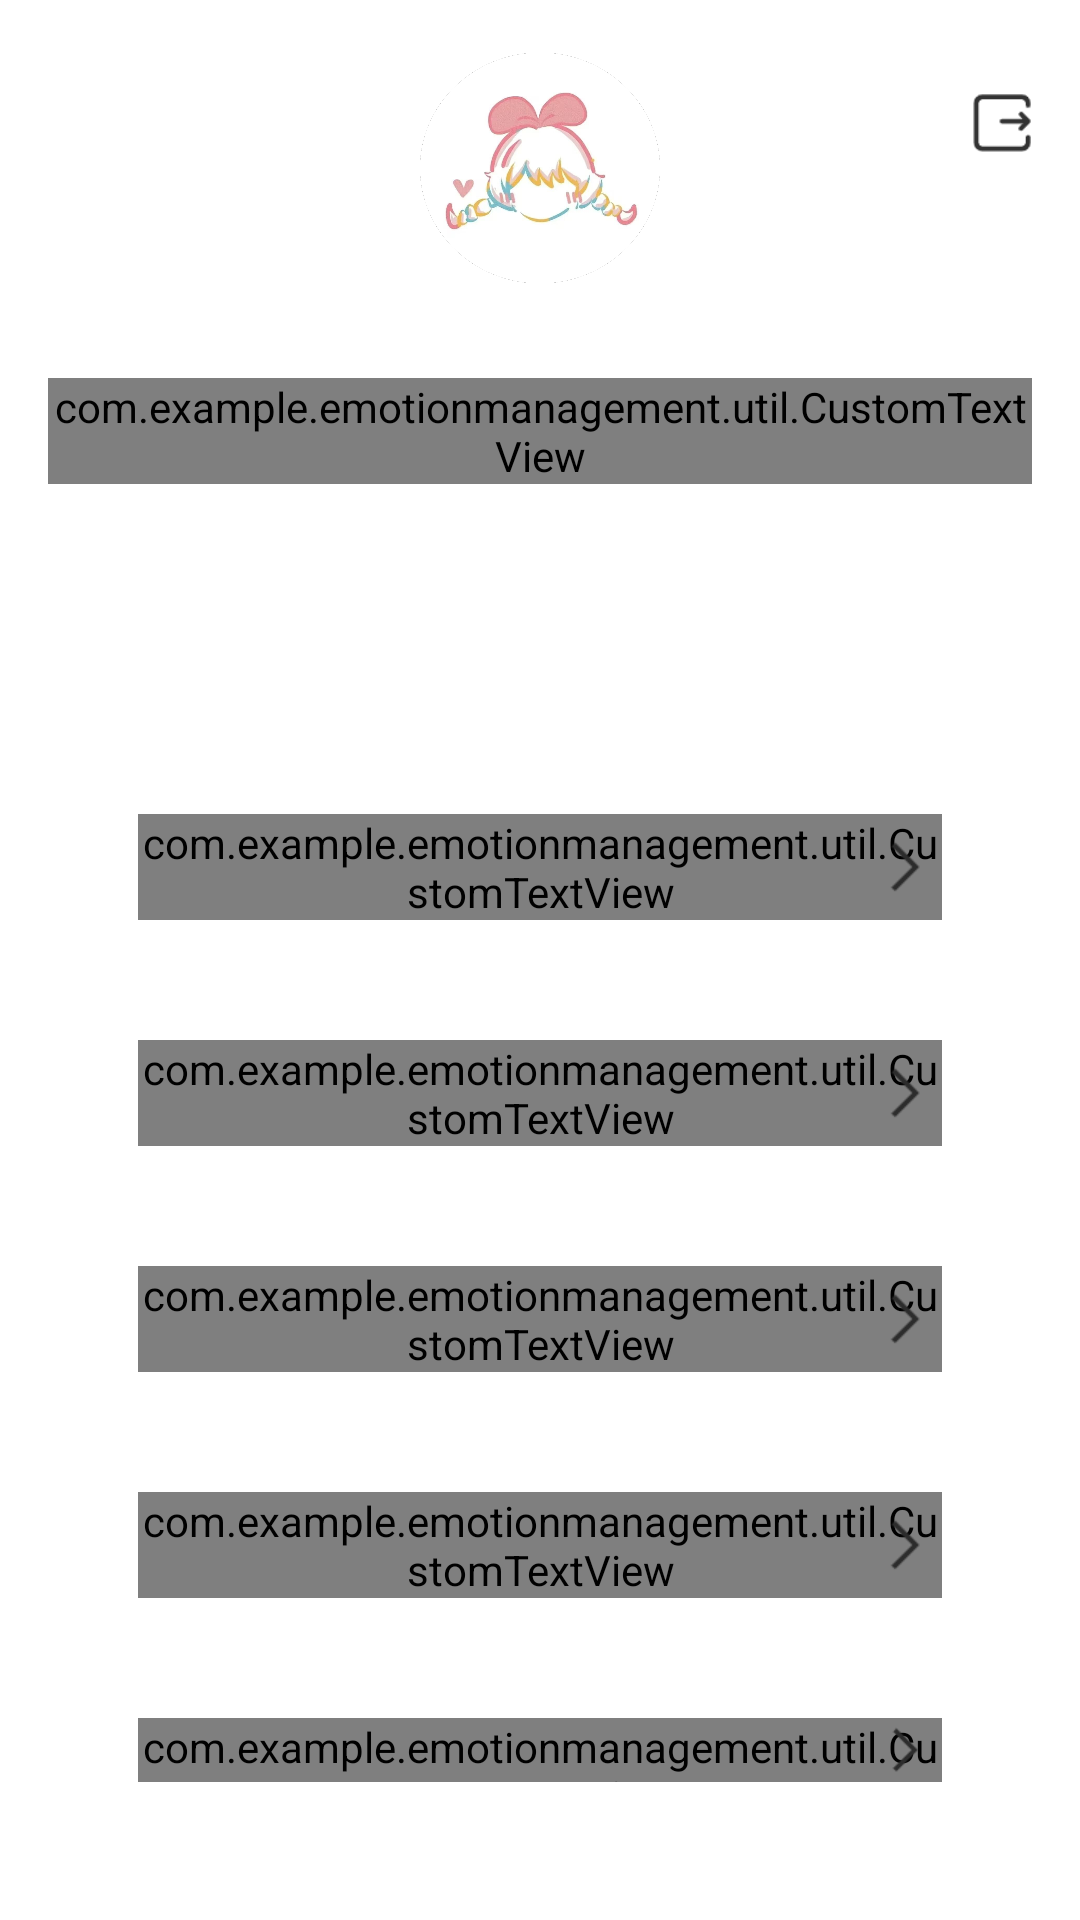

Write the Android layout XML for this screen, with the resource values it uses.
<!-- AndroidManifest.xml: application theme Theme.EmotionManagement -->
<!-- res/layout/fragment_personal_center.xml -->
<?xml version="1.0" encoding="utf-8"?>
<RelativeLayout xmlns:android="http://schemas.android.com/apk/res/android"
    android:layout_width="match_parent"
    android:layout_height="match_parent"
    android:padding="16dp">

    
    <ImageView
        android:id="@+id/profile_image"
        android:layout_width="80dp"
        android:layout_height="80dp"
        android:layout_centerHorizontal="true"
        android:src="@drawable/img_logo"/>

    
    <com.example.emotionmanagement.util.CustomTextView
        android:id="@+id/nickname"
        android:layout_width="wrap_content"
        android:layout_height="wrap_content"
        android:layout_below="@id/profile_image"
        android:layout_centerHorizontal="true"
        android:text="昵称"
        android:textSize="18sp"
        android:layout_marginTop="30dp"/>

    
    <ImageView
        android:id="@+id/logout_button"
        android:layout_width="20dp"
        android:layout_height="20dp"
        android:layout_alignParentEnd="true"
        android:src="@drawable/ic_exit"
        android:layout_marginTop="15dp"
        />

    
    <LinearLayout
        android:id="@+id/optionContainer"
        android:layout_width="match_parent"
        android:layout_height="wrap_content"
        android:layout_below="@id/nickname"
        android:background="@drawable/rounded_background"
        android:layout_marginTop="80dp"
        android:orientation="vertical">

        
        <RelativeLayout
            android:id="@+id/change_password"
            android:layout_width="match_parent"
            android:layout_height="wrap_content"
            android:background="?android:attr/selectableItemBackground"
            android:padding="20dp">

            <com.example.emotionmanagement.util.CustomTextView
                android:layout_width="wrap_content"
                android:layout_height="wrap_content"
                android:text="修改密码"
                android:textSize="16sp"
                android:textColor="@color/black"
                android:layout_alignParentStart="true"
                android:layout_centerVertical="true"/>

            <ImageView
                android:id="@+id/change_password_icon"
                android:layout_width="24dp"
                android:layout_height="24dp"
                android:layout_alignParentEnd="true"
                android:layout_centerVertical="true"
                android:src="@drawable/ic_arrow_right"/>

        </RelativeLayout>

        
        <RelativeLayout
            android:id="@+id/change_theme"
            android:layout_width="match_parent"
            android:layout_height="wrap_content"
            android:background="?android:attr/selectableItemBackground"
            android:padding="20dp">

            <com.example.emotionmanagement.util.CustomTextView
                android:layout_width="wrap_content"
                android:layout_height="wrap_content"
                android:text="色彩主题"
                android:textSize="16sp"
                android:textColor="@color/black"
                android:layout_alignParentStart="true"
                android:layout_centerVertical="true"/>

            <ImageView
                android:layout_width="24dp"
                android:layout_height="24dp"
                android:layout_alignParentEnd="true"
                android:layout_centerVertical="true"
                android:src="@drawable/ic_arrow_right"/>

        </RelativeLayout>
        
        <RelativeLayout
            android:id="@+id/change_font_style"
            android:layout_width="match_parent"
            android:layout_height="wrap_content"
            android:background="?android:attr/selectableItemBackground"
            android:padding="20dp">

            <com.example.emotionmanagement.util.CustomTextView
                android:layout_width="wrap_content"
                android:layout_height="wrap_content"
                android:text="字体样式"
                android:textSize="16sp"
                android:textColor="@color/black"
                android:layout_alignParentStart="true"
                android:layout_centerVertical="true"/>

            <ImageView
                android:layout_width="24dp"
                android:layout_height="24dp"
                android:layout_alignParentEnd="true"
                android:layout_centerVertical="true"
                android:src="@drawable/ic_arrow_right"/>

        </RelativeLayout>
        
        <RelativeLayout
            android:id="@+id/user_agreement"
            android:layout_width="match_parent"
            android:layout_height="wrap_content"
            android:background="?android:attr/selectableItemBackground"
            android:padding="20dp">

            <com.example.emotionmanagement.util.CustomTextView
                android:layout_width="wrap_content"
                android:layout_height="wrap_content"
                android:text="用户协议"
                android:textSize="16sp"
                android:textColor="@color/black"
                android:layout_alignParentStart="true"
                android:layout_centerVertical="true"/>

            <ImageView
                android:layout_width="24dp"
                android:layout_height="24dp"
                android:layout_alignParentEnd="true"
                android:layout_centerVertical="true"
                android:src="@drawable/ic_arrow_right"/>

        </RelativeLayout>
        
        <RelativeLayout
            android:id="@+id/privacy_policy"
            android:layout_width="match_parent"
            android:layout_height="wrap_content"
            android:background="?android:attr/selectableItemBackground"
            android:padding="20dp">

            <com.example.emotionmanagement.util.CustomTextView
                android:layout_width="wrap_content"
                android:layout_height="wrap_content"
                android:text="隐私政策"
                android:textSize="16sp"
                android:textColor="@color/black"
                android:layout_alignParentStart="true"
                android:layout_centerVertical="true"/>

            <ImageView
                android:layout_width="24dp"
                android:layout_height="24dp"
                android:layout_alignParentEnd="true"
                android:layout_centerVertical="true"
                android:src="@drawable/ic_arrow_right"/>

        </RelativeLayout>
        
        <RelativeLayout
            android:id="@+id/cancel_account"
            android:layout_width="match_parent"
            android:layout_height="wrap_content"
            android:background="?android:attr/selectableItemBackground"
            android:padding="20dp">

            <com.example.emotionmanagement.util.CustomTextView
                android:layout_width="wrap_content"
                android:layout_height="wrap_content"
                android:text="注销账号"
                android:textSize="16sp"
                android:textColor="#E4080A"
                android:layout_alignParentStart="true"
                android:layout_centerVertical="true"/>

            <ImageView
                android:layout_width="24dp"
                android:layout_height="24dp"
                android:layout_alignParentEnd="true"
                android:layout_centerVertical="true"
                android:src="@drawable/ic_arrow_right"/>

        </RelativeLayout>
        

    </LinearLayout>

</RelativeLayout>
<!-- resources referenced by this layout -->
<resources>
  <color name="black">#FF000000</color>
  <!-- drawable ic_arrow_right: png bitmap (drawable-xxhdpi, 653 bytes) -->
  <!-- drawable ic_exit: png bitmap (drawable-xxhdpi, 868 bytes) -->
  <!-- drawable img_logo: png bitmap (drawable, 295028 bytes) -->
  <!-- drawable rounded_background (drawable) -->
  <?xml version="1.0" encoding="utf-8"?>
  <shape xmlns:android="http://schemas.android.com/apk/res/android">
      <solid android:color="#FFFFFF"/> 
      <corners android:radius="10dp"/> 
      <padding android:left="10dp" android:top="10dp" android:right="10dp" android:bottom="10dp"/> 
  </shape>
  <style name="Theme.EmotionManagement" parent="Theme.AppCompat.Light.NoActionBar">
          <item name="android:windowBackground">@color/global_background_color</item>
          
          <item name="colorPrimary">@color/purple_500</item>
          <item name="colorPrimaryVariant">@color/purple_700</item>
          <item name="colorOnPrimary">@color/white</item>
          
          <item name="colorSecondary">@color/teal_200</item>
          <item name="colorSecondaryVariant">@color/teal_700</item>
          <item name="colorOnSecondary">@color/black</item>
          
          <item name="android:statusBarColor">?attr/colorPrimaryVariant</item>
          
      </style>
  <color name="global_background_color">#FFFFFF</color>
  <color name="purple_500">#FF6200EE</color>
  <color name="purple_700">#FF3700B3</color>
  <color name="white">#FFFFFFFF</color>
  <color name="teal_200">#FF03DAC5</color>
  <color name="teal_700">#FF018786</color>
</resources>
